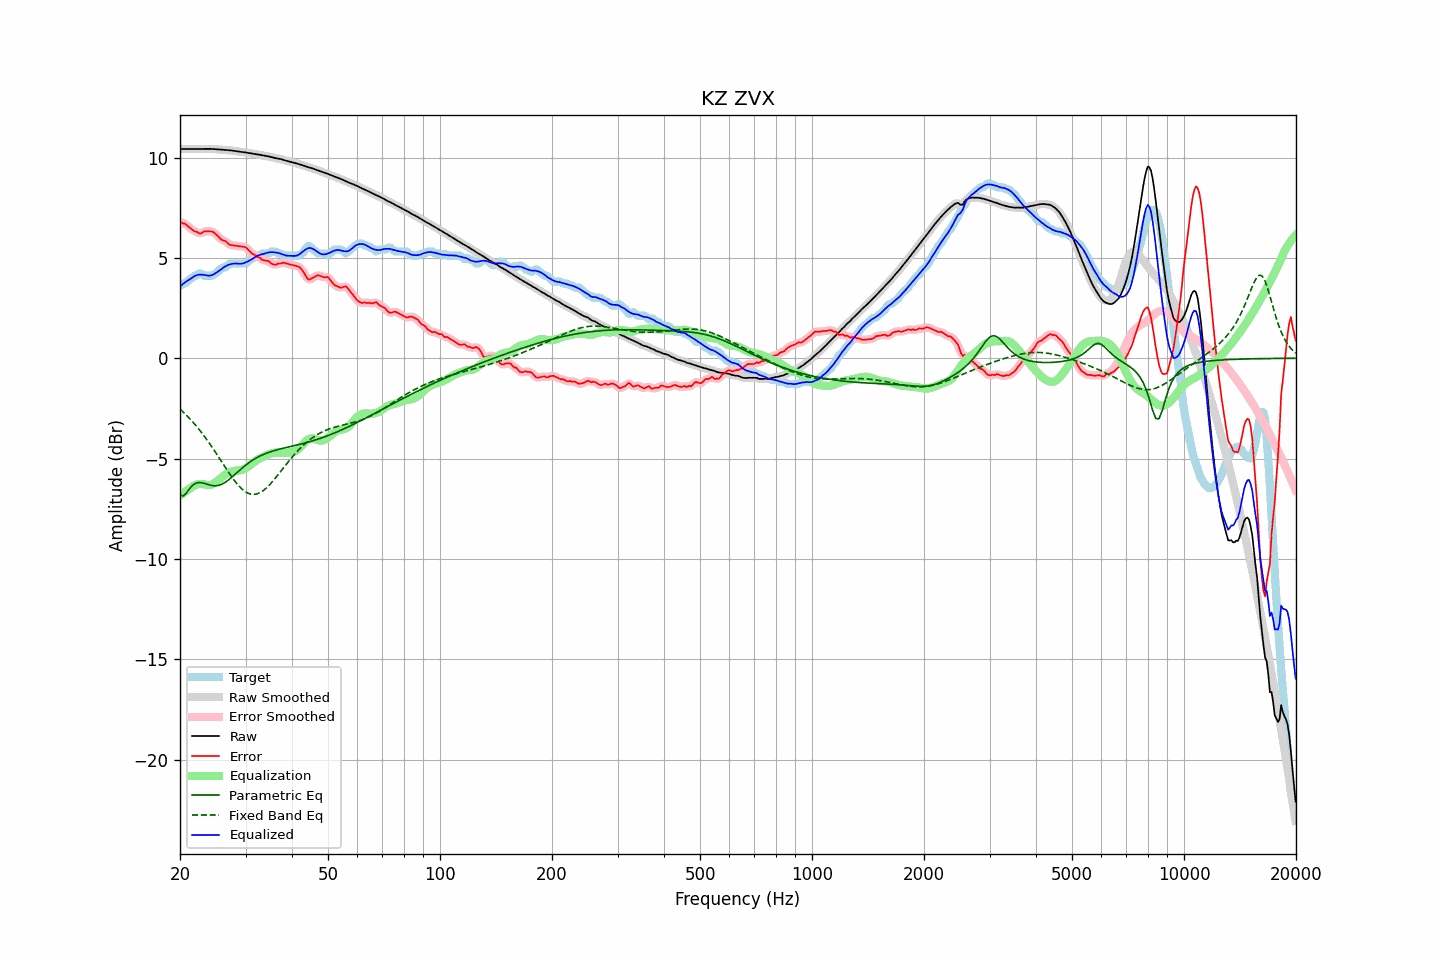

The data file committed next to this chart (first rows):
frequency, raw, error, smoothed, error_smoothed, equalization, parametric_eq, fixed_band_eq, equalized_raw, equalized_smoothed, target
20.00, 10.42, 6.81, 10.42, 6.79, -6.84, -6.81, -2.53, 3.58, 3.58, 3.62
20.20, 10.43, 6.76, 10.43, 6.77, -6.78, -6.84, -2.61, 3.65, 3.65, 3.67
20.40, 10.43, 6.71, 10.43, 6.73, -6.72, -6.87, -2.68, 3.71, 3.71, 3.72
20.61, 10.43, 6.71, 10.43, 6.69, -6.66, -6.79, -2.76, 3.78, 3.77, 3.72
20.81, 10.43, 6.64, 10.43, 6.64, -6.60, -6.71, -2.84, 3.83, 3.83, 3.79
21.02, 10.43, 6.57, 10.43, 6.58, -6.55, -6.61, -2.92, 3.88, 3.88, 3.86
21.23, 10.43, 6.50, 10.43, 6.51, -6.50, -6.50, -3.00, 3.93, 3.93, 3.92
21.44, 10.43, 6.45, 10.43, 6.44, -6.45, -6.41, -3.09, 3.98, 3.98, 3.98
21.66, 10.43, 6.39, 10.43, 6.39, -6.39, -6.32, -3.18, 4.04, 4.04, 4.04
21.87, 10.43, 6.32, 10.43, 6.34, -6.34, -6.27, -3.27, 4.09, 4.09, 4.11
22.09, 10.43, 6.31, 10.43, 6.30, -6.30, -6.22, -3.36, 4.13, 4.13, 4.12
22.31, 10.43, 6.27, 10.43, 6.26, -6.28, -6.21, -3.46, 4.15, 4.15, 4.15
22.54, 10.43, 6.21, 10.43, 6.23, -6.26, -6.19, -3.56, 4.17, 4.17, 4.22
22.76, 10.43, 6.22, 10.43, 6.23, -6.26, -6.20, -3.66, 4.17, 4.17, 4.22
22.99, 10.43, 6.26, 10.43, 6.26, -6.27, -6.21, -3.77, 4.16, 4.16, 4.17
23.22, 10.44, 6.32, 10.44, 6.30, -6.29, -6.24, -3.87, 4.15, 4.15, 4.12
23.45, 10.44, 6.32, 10.44, 6.32, -6.30, -6.26, -3.98, 4.13, 4.13, 4.12
23.69, 10.44, 6.32, 10.44, 6.33, -6.32, -6.28, -4.09, 4.12, 4.12, 4.12
23.92, 10.44, 6.32, 10.44, 6.32, -6.32, -6.31, -4.21, 4.12, 4.12, 4.12
24.16, 10.43, 6.32, 10.43, 6.32, -6.31, -6.33, -4.32, 4.12, 4.12, 4.12
24.40, 10.43, 6.31, 10.43, 6.30, -6.28, -6.35, -4.44, 4.15, 4.15, 4.12
24.65, 10.43, 6.27, 10.42, 6.27, -6.24, -6.35, -4.56, 4.18, 4.18, 4.15
24.89, 10.42, 6.20, 10.42, 6.21, -6.19, -6.36, -4.68, 4.23, 4.23, 4.22
25.14, 10.41, 6.13, 10.41, 6.13, -6.13, -6.35, -4.80, 4.28, 4.28, 4.28
25.39, 10.40, 6.06, 10.40, 6.05, -6.07, -6.34, -4.92, 4.34, 4.34, 4.35
25.65, 10.40, 5.97, 10.40, 5.97, -6.00, -6.31, -5.05, 4.39, 4.39, 4.43
25.91, 10.39, 5.90, 10.39, 5.91, -5.93, -6.28, -5.17, 4.46, 4.46, 4.49
26.16, 10.38, 5.87, 10.38, 5.87, -5.87, -6.24, -5.30, 4.51, 4.51, 4.52
26.43, 10.38, 5.85, 10.38, 5.83, -5.81, -6.19, -5.42, 4.57, 4.57, 4.52
26.69, 10.37, 5.78, 10.37, 5.78, -5.76, -6.14, -5.54, 4.61, 4.61, 4.59
26.96, 10.37, 5.71, 10.37, 5.72, -5.72, -6.08, -5.66, 4.65, 4.65, 4.66
27.23, 10.36, 5.64, 10.36, 5.66, -5.68, -6.01, -5.78, 4.68, 4.68, 4.72
27.50, 10.35, 5.64, 10.35, 5.63, -5.65, -5.94, -5.89, 4.70, 4.70, 4.72
27.77, 10.34, 5.63, 10.34, 5.62, -5.63, -5.87, -6.00, 4.71, 4.71, 4.72
28.05, 10.33, 5.61, 10.33, 5.61, -5.61, -5.80, -6.11, 4.72, 4.72, 4.72
28.33, 10.32, 5.60, 10.32, 5.60, -5.60, -5.73, -6.21, 4.72, 4.72, 4.72
28.62, 10.31, 5.59, 10.31, 5.59, -5.59, -5.66, -6.31, 4.71, 4.71, 4.72
28.90, 10.29, 5.58, 10.29, 5.58, -5.59, -5.59, -6.40, 4.71, 4.71, 4.72
29.19, 10.28, 5.57, 10.28, 5.57, -5.57, -5.52, -6.48, 4.71, 4.71, 4.72
29.48, 10.27, 5.56, 10.27, 5.56, -5.55, -5.45, -6.55, 4.72, 4.72, 4.72
29.78, 10.26, 5.55, 10.26, 5.55, -5.52, -5.38, -6.62, 4.75, 4.75, 4.72
30.08, 10.25, 5.52, 10.25, 5.51, -5.47, -5.32, -6.67, 4.78, 4.78, 4.73
30.38, 10.24, 5.45, 10.24, 5.45, -5.42, -5.26, -6.72, 4.82, 4.82, 4.79
30.68, 10.22, 5.36, 10.22, 5.36, -5.37, -5.20, -6.75, 4.86, 4.86, 4.86
30.99, 10.21, 5.27, 10.21, 5.28, -5.30, -5.14, -6.77, 4.90, 4.90, 4.93
31.30, 10.19, 5.20, 10.19, 5.21, -5.24, -5.09, -6.78, 4.95, 4.95, 5.00
31.61, 10.18, 5.17, 10.18, 5.16, -5.18, -5.04, -6.79, 5.01, 5.01, 5.02
31.93, 10.17, 5.13, 10.17, 5.11, -5.11, -4.99, -6.78, 5.06, 5.06, 5.04
32.24, 10.16, 5.06, 10.16, 5.08, -5.06, -4.95, -6.76, 5.10, 5.10, 5.11
32.57, 10.15, 5.03, 10.15, 5.02, -5.01, -4.91, -6.73, 5.13, 5.13, 5.12
32.89, 10.13, 4.99, 10.13, 4.97, -4.98, -4.86, -6.69, 5.16, 5.16, 5.14
33.22, 10.12, 4.90, 10.12, 4.93, -4.94, -4.83, -6.64, 5.17, 5.17, 5.22
33.55, 10.10, 4.88, 10.10, 4.89, -4.91, -4.79, -6.58, 5.20, 5.20, 5.22
33.89, 10.09, 4.87, 10.09, 4.87, -4.87, -4.76, -6.52, 5.22, 5.22, 5.22
34.23, 10.07, 4.86, 10.07, 4.86, -4.83, -4.73, -6.45, 5.25, 5.25, 5.22
34.57, 10.06, 4.84, 10.06, 4.82, -4.79, -4.70, -6.37, 5.27, 5.27, 5.22
34.92, 10.04, 4.78, 10.04, 4.77, -4.76, -4.67, -6.28, 5.28, 5.28, 5.26
35.27, 10.02, 4.70, 10.02, 4.72, -4.73, -4.64, -6.19, 5.29, 5.29, 5.32
35.62, 10.00, 4.68, 10.00, 4.68, -4.72, -4.62, -6.10, 5.28, 5.28, 5.32
35.97, 9.98, 4.66, 9.98, 4.67, -4.70, -4.60, -6.00, 5.27, 5.28, 5.32
... 635 more rows
